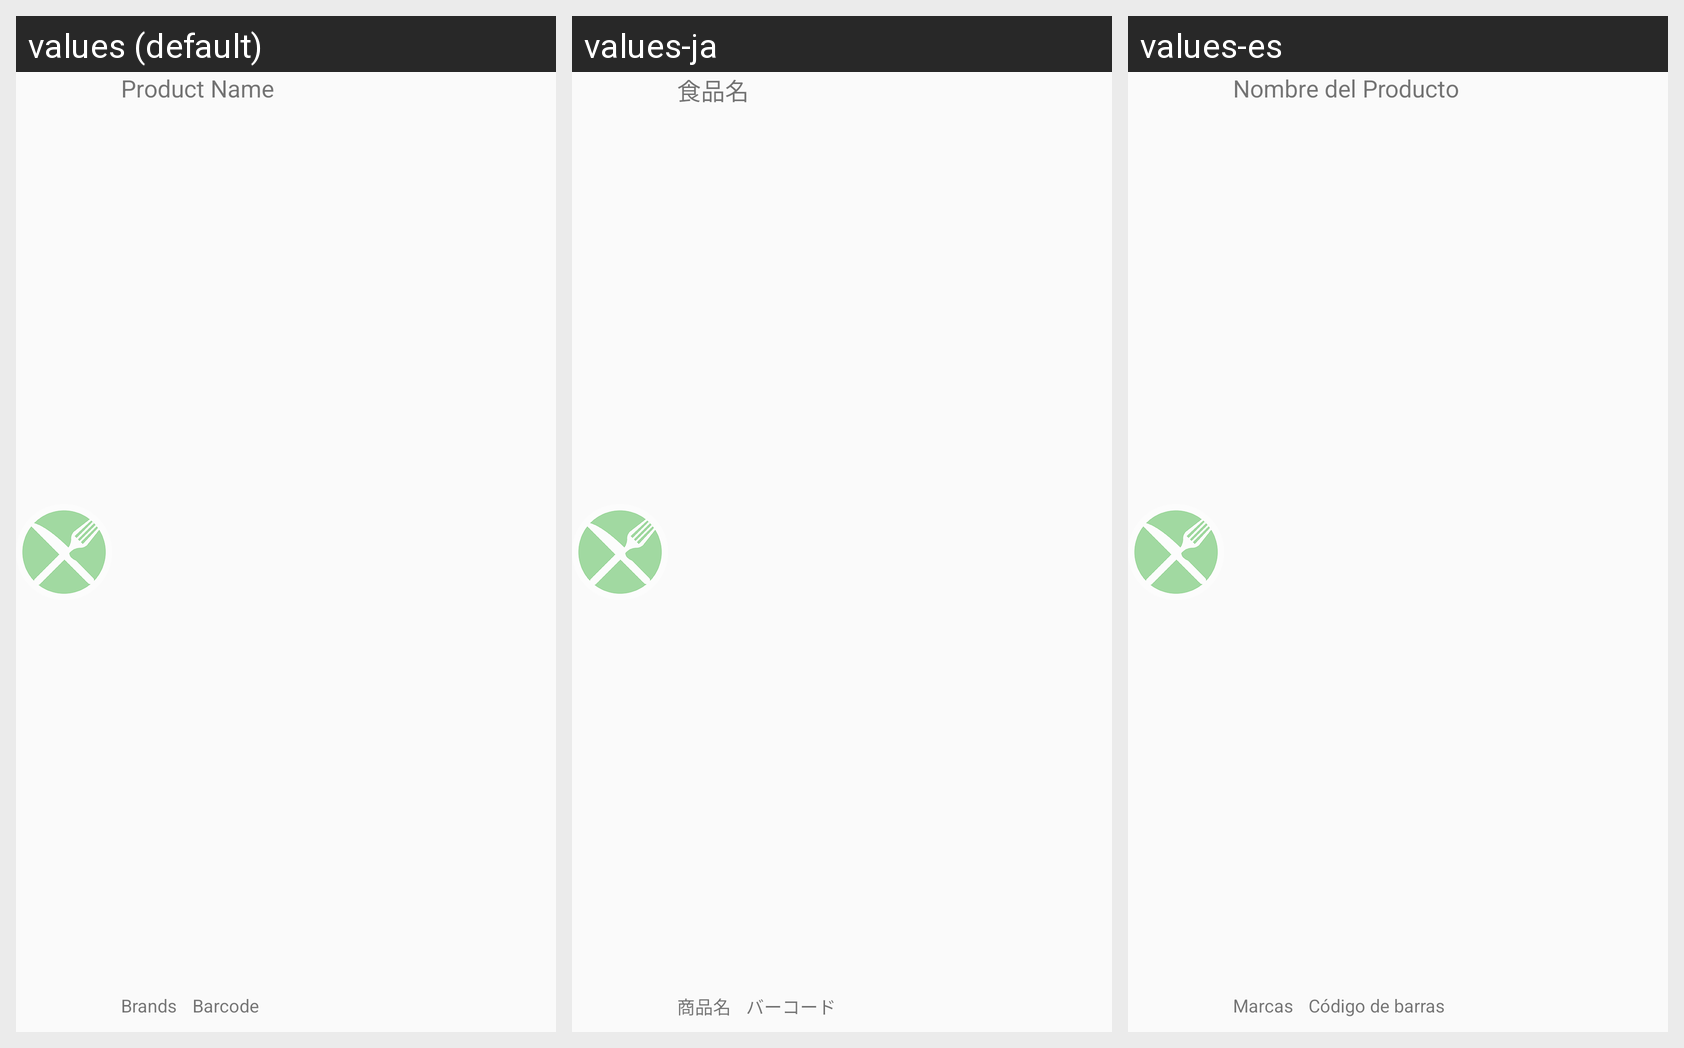

This grid shows one Android layout under several languages. Give, for every string resource on the screen, its name, the default text and each shown locale's text.
Android screen res/layout/product_list_item.xml rendered under 3 locales, left to right: values (default), values-ja, values-es. Device: Nexus 5 (rendered at 1080×1920; each locale shown at half size, 540×960, under a caption strip naming it); theme AppTheme.
Strings drawn on this screen, with the default value and each locale's value (text and hints the layout hard-codes, and strings that could not be matched under every locale, appear in the picture but are not listed):

product_name
  values: Product Name
  values-ja: 食品名
  values-es: Nombre del Producto

brands
  values: Brands
  values-ja: 商品名
  values-es: Marcas

barcode
  values: Barcode
  values-ja: バーコード
  values-es: Código de barras
